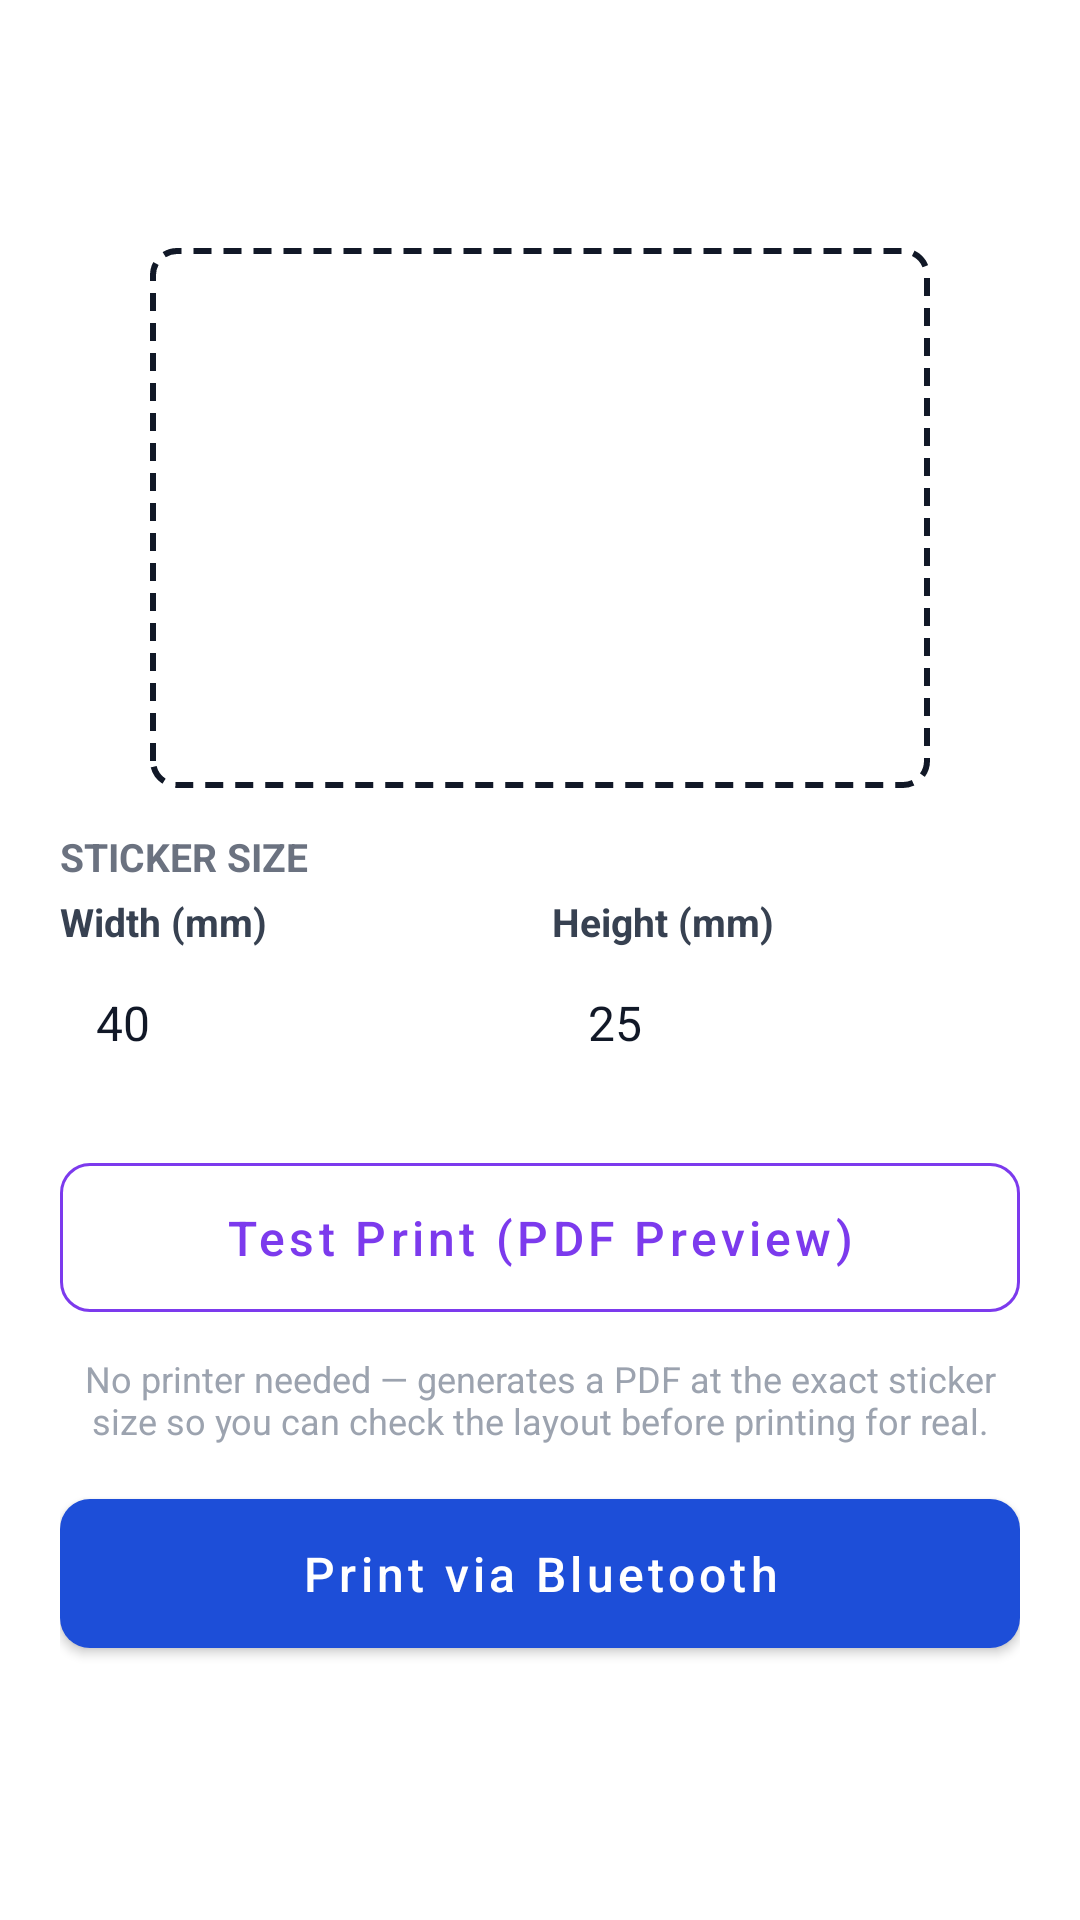

Android layout source for this screen:
<!-- AndroidManifest.xml: application theme Theme.InventoryScanner -->
<!-- res/layout/activity_print_label.xml -->
<?xml version="1.0" encoding="utf-8"?>
<ScrollView xmlns:android="http://schemas.android.com/apk/res/android"
    android:layout_width="match_parent"
    android:layout_height="match_parent"
    android:background="@color/white">

    <LinearLayout
        android:layout_width="match_parent"
        android:layout_height="wrap_content"
        android:orientation="vertical"
        android:padding="20dp">

        <TextView
            android:id="@+id/textItemName"
            android:layout_width="wrap_content"
            android:layout_height="wrap_content"
            android:textColor="@color/text_primary"
            android:textSize="20sp"
            android:textStyle="bold" />

        <TextView
            android:id="@+id/textItemMeta"
            android:layout_width="wrap_content"
            android:layout_height="wrap_content"
            android:layout_marginTop="2dp"
            android:textColor="@color/text_muted"
            android:textSize="13sp" />

        <TextView
            android:id="@+id/textLastPrinted"
            android:layout_width="wrap_content"
            android:layout_height="wrap_content"
            android:layout_marginTop="4dp"
            android:textColor="@color/inward_green"
            android:textSize="12sp"
            android:visibility="gone" />

        <FrameLayout
            android:layout_width="match_parent"
            android:layout_height="wrap_content"
            android:layout_marginTop="16dp"
            android:gravity="center">

            <LinearLayout
                android:id="@+id/stickerPreview"
                android:layout_width="260dp"
                android:layout_height="180dp"
                android:layout_gravity="center"
                android:orientation="vertical"
                android:gravity="center"
                android:background="@drawable/sticker_preview_bg"
                android:padding="12dp">

                <ImageView
                    android:id="@+id/imageBarcode"
                    android:layout_width="match_parent"
                    android:layout_height="80dp"
                    android:scaleType="fitCenter" />

                <TextView
                    android:id="@+id/previewName"
                    android:layout_width="wrap_content"
                    android:layout_height="wrap_content"
                    android:layout_marginTop="4dp"
                    android:textColor="@color/text_primary"
                    android:textSize="13sp"
                    android:textStyle="bold"
                    android:maxLines="1"
                    android:ellipsize="end" />

                <TextView
                    android:id="@+id/previewMeta"
                    android:layout_width="wrap_content"
                    android:layout_height="wrap_content"
                    android:textColor="@color/text_muted"
                    android:textSize="11sp" />
            </LinearLayout>
        </FrameLayout>

        <TextView style="@style/SectionTitle" android:text="Sticker size" />

        <LinearLayout
            android:layout_width="match_parent"
            android:layout_height="wrap_content"
            android:orientation="horizontal">

            <LinearLayout
                android:layout_width="0dp"
                android:layout_height="wrap_content"
                android:layout_weight="1"
                android:layout_marginEnd="8dp"
                android:orientation="vertical">

                <TextView style="@style/FieldLabel" android:text="Width (mm)" android:layout_marginTop="0dp" />
                <EditText android:id="@+id/inputWidth" style="@style/FieldInput" android:inputType="numberDecimal" android:text="40" />
            </LinearLayout>

            <LinearLayout
                android:layout_width="0dp"
                android:layout_height="wrap_content"
                android:layout_weight="1"
                android:orientation="vertical">

                <TextView style="@style/FieldLabel" android:text="Height (mm)" android:layout_marginTop="0dp" />
                <EditText android:id="@+id/inputHeight" style="@style/FieldInput" android:inputType="numberDecimal" android:text="25" />
            </LinearLayout>
        </LinearLayout>

        <TextView
            android:id="@+id/textError"
            android:layout_width="wrap_content"
            android:layout_height="wrap_content"
            android:textColor="@color/outward_red"
            android:textSize="12sp"
            android:layout_marginTop="6dp"
            android:visibility="gone" />

        <com.google.android.material.button.MaterialButton
            android:id="@+id/btnTestPrint"
            style="@style/OutlineButton"
            android:layout_marginTop="20dp"
            android:text="Test Print (PDF Preview)" />

        <TextView
            android:layout_width="match_parent"
            android:layout_height="wrap_content"
            android:layout_marginTop="8dp"
            android:gravity="center"
            android:textColor="@color/text_faint"
            android:textSize="12sp"
            android:text="No printer needed — generates a PDF at the exact sticker size so you can check the layout before printing for real." />

        <com.google.android.material.button.MaterialButton
            android:id="@+id/btnPrintBluetooth"
            style="@style/PrimaryButton"
            android:layout_marginTop="12dp"
            android:text="Print via Bluetooth" />

    </LinearLayout>
</ScrollView>
<!-- resources referenced by this layout -->
<resources>
  <color name="inward_green">#16A34A</color>
  <color name="outward_red">#DC2626</color>
  <color name="text_faint">#9CA3AF</color>
  <color name="text_muted">#6B7280</color>
  <color name="text_primary">#111827</color>
  <color name="white">#FFFFFF</color>
  <!-- drawable sticker_preview_bg (drawable) -->
  <?xml version="1.0" encoding="utf-8"?>
  <shape xmlns:android="http://schemas.android.com/apk/res/android" android:shape="rectangle">
      <solid android:color="@color/white" />
      <stroke android:width="2dp" android:color="@color/text_primary" android:dashWidth="6dp" android:dashGap="4dp" />
      <corners android:radius="8dp" />
  </shape>
  <style name="FieldInput">
          <item name="android:layout_width">match_parent</item>
          <item name="android:layout_height">wrap_content</item>
          <item name="android:background">@drawable/input_bg</item>
          <item name="android:paddingHorizontal">12dp</item>
          <item name="android:paddingVertical">10dp</item>
          <item name="android:textSize">16sp</item>
          <item name="android:textColor">@color/text_primary</item>
          <item name="android:textColorHint">@color/text_faint</item>
      </style>
  <style name="FieldLabel">
          <item name="android:layout_width">wrap_content</item>
          <item name="android:layout_height">wrap_content</item>
          <item name="android:textColor">@color/text_secondary</item>
          <item name="android:textSize">13sp</item>
          <item name="android:textStyle">bold</item>
          <item name="android:layout_marginTop">10dp</item>
          <item name="android:layout_marginBottom">4dp</item>
      </style>
  <style name="OutlineButton" parent="Widget.MaterialComponents.Button.OutlinedButton">
          <item name="android:layout_width">match_parent</item>
          <item name="android:layout_height">wrap_content</item>
          <item name="android:paddingVertical">14dp</item>
          <item name="android:textAllCaps">false</item>
          <item name="android:textSize">16sp</item>
          <item name="cornerRadius">10dp</item>
          <item name="strokeColor">@color/accent_purple</item>
          <item name="android:textColor">@color/accent_purple</item>
      </style>
  <style name="PrimaryButton" parent="Widget.MaterialComponents.Button">
          <item name="android:layout_width">match_parent</item>
          <item name="android:layout_height">wrap_content</item>
          <item name="android:paddingVertical">14dp</item>
          <item name="android:textAllCaps">false</item>
          <item name="android:textSize">16sp</item>
          <item name="cornerRadius">10dp</item>
          <item name="backgroundTint">@color/primary</item>
      </style>
  <style name="SectionTitle">
          <item name="android:layout_width">wrap_content</item>
          <item name="android:layout_height">wrap_content</item>
          <item name="android:textAllCaps">true</item>
          <item name="android:textColor">@color/text_muted</item>
          <item name="android:textSize">13sp</item>
          <item name="android:textStyle">bold</item>
          <item name="android:layout_marginTop">14dp</item>
          <item name="android:layout_marginBottom">4dp</item>
      </style>
  <style name="Theme.InventoryScanner" parent="Theme.MaterialComponents.DayNight.NoActionBar">
          <item name="colorPrimary">@color/primary</item>
          <item name="colorPrimaryDark">@color/primary</item>
          <item name="colorAccent">@color/primary</item>
          <item name="android:statusBarColor" tools:targetApi="21">@color/primary</item>
          <item name="android:windowBackground">@color/white</item>
      </style>
  <color name="text_secondary">#374151</color>
  <color name="accent_purple">#7C3AED</color>
  <color name="primary">#1D4ED8</color>
</resources>
